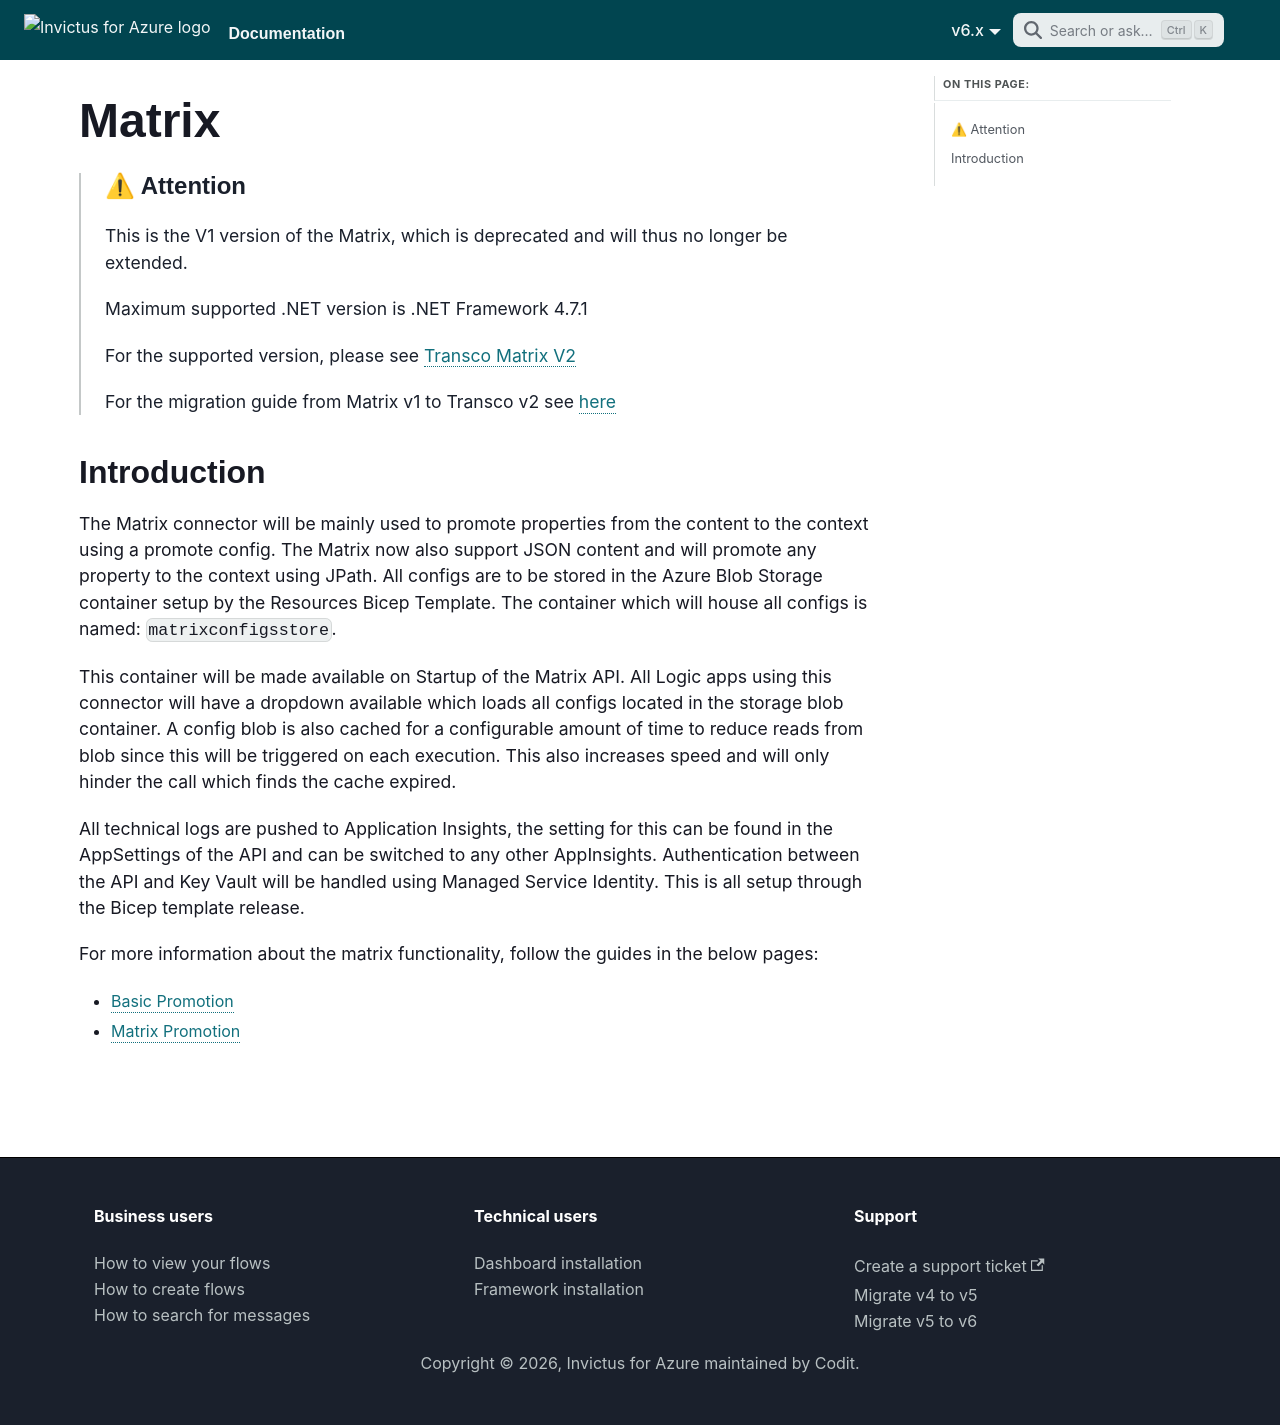

repository: invictus-integration/docs-ifa · page: framework/deprecated/matrix/index.html · generator: docusaurus

---
sidebar_class_name: hidden
---

# Matrix

> ## ⚠ Attention
> This is the V1 version of the Matrix, which is deprecated and will thus no longer be extended.
> 
> Maximum supported .NET version is .NET Framework 4.7.1
> 
> For the supported version, please see [Transco Matrix V2](../transcoV2.mdx)
>
> For the migration guide from Matrix v1 to Transco v2 see [here](../../support/migrate-v4-to-v5.mdx#migrate-transco)

## Introduction

The Matrix connector will be mainly used to promote properties from the content to the context using a promote config. The Matrix now also support JSON content and will promote any property to the context using JPath. All configs are to be stored in the Azure Blob Storage container setup by the Resources Bicep Template. The container which will house all configs is named: `matrixconfigsstore`.

This container will be made available on Startup of the Matrix API. All Logic apps using this connector will have a dropdown available which loads all configs located in the storage blob container. A config blob is also cached for a configurable amount of time to reduce reads from blob since this will be triggered on each execution. This also increases speed and will only hinder the call which finds the cache expired.

All technical logs are pushed to Application Insights, the setting for this can be found in the AppSettings of the API and can be switched to any other AppInsights. Authentication between the API and Key Vault will be handled using Managed Service Identity. This is all setup through the Bicep template release.

For more information about the matrix functionality, follow the guides in the below pages:

* [Basic Promotion](matrix-basic.md)
* [Matrix Promotion](matrix-promote.md)
